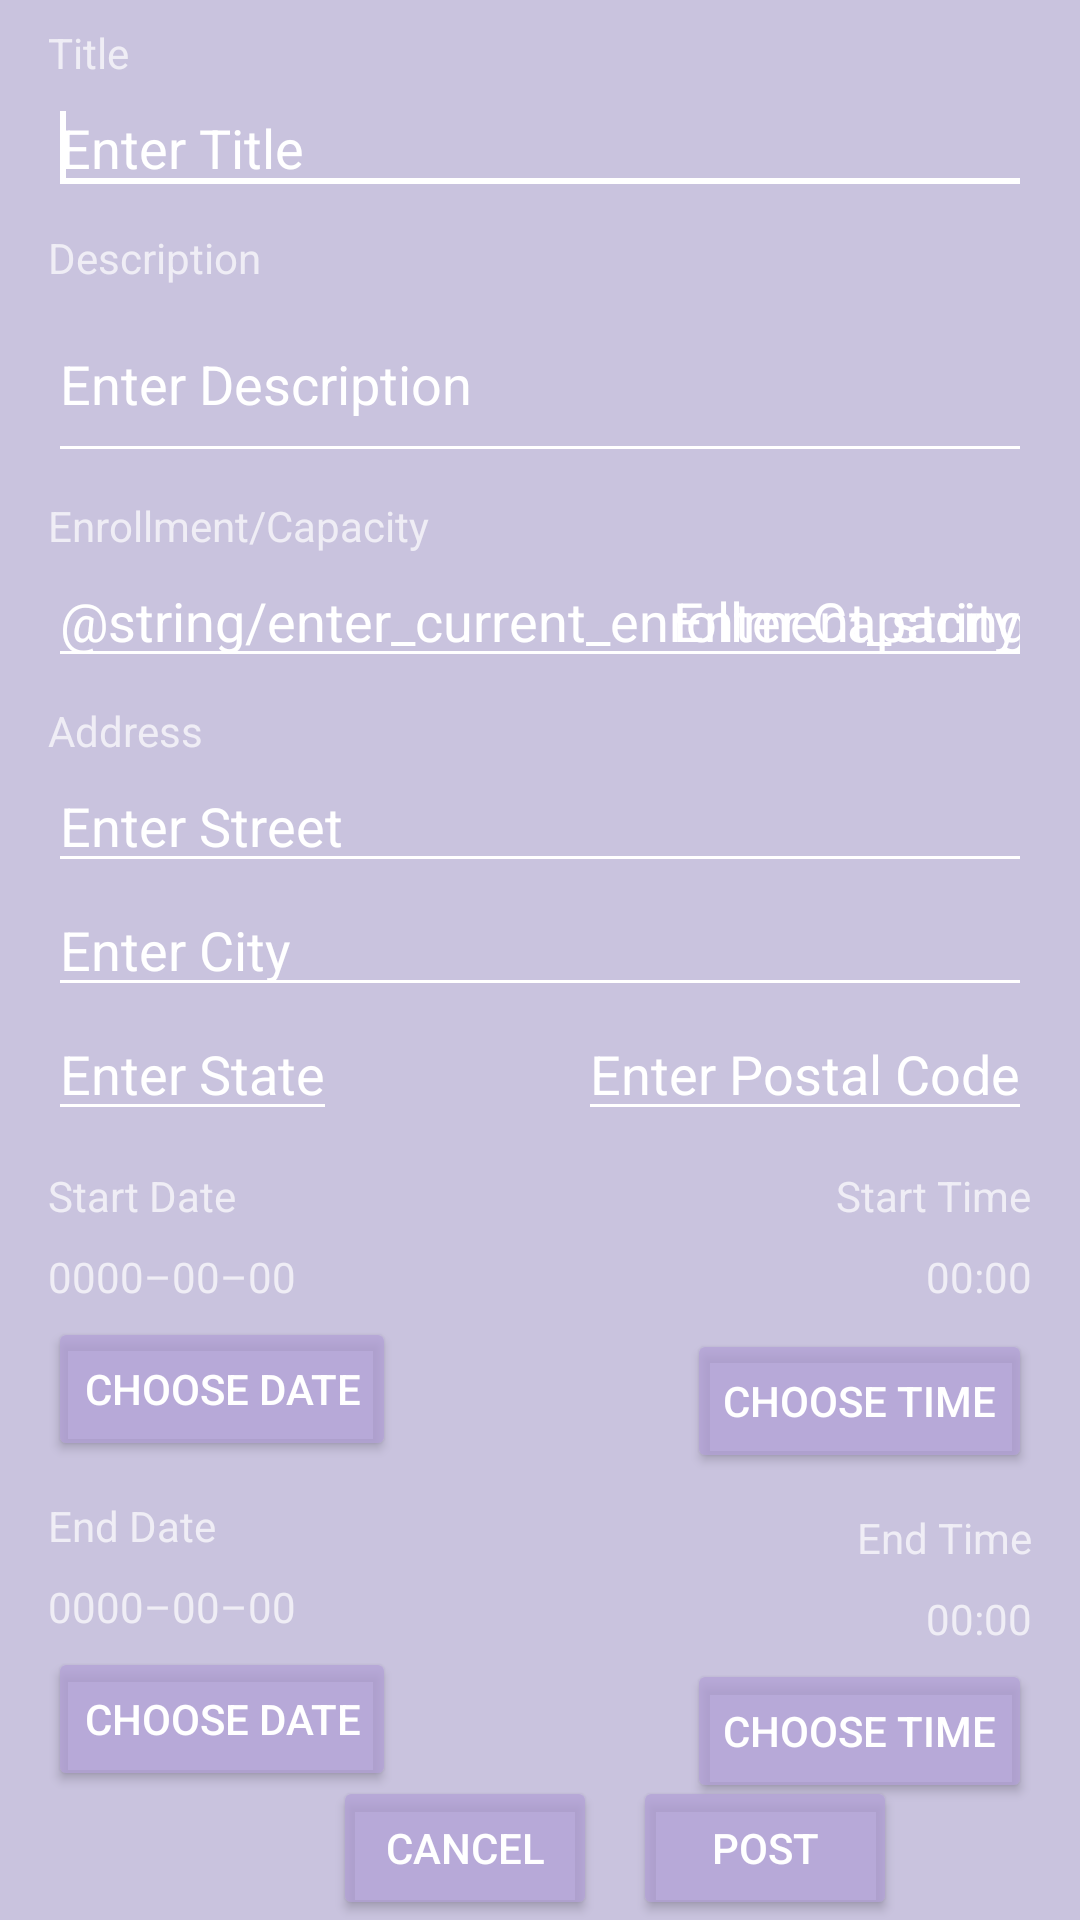

Layout XML and referenced resources for this Android screen:
<!-- AndroidManifest.xml: application theme AppTheme.NAB -->
<!-- res/layout/activity_posting.xml -->
<?xml version="1.0" encoding="utf-8"?>
<RelativeLayout xmlns:android="http://schemas.android.com/apk/res/android"
    android:layout_width="match_parent"
    android:layout_height="match_parent"
    android:paddingLeft="16dp"
    android:paddingRight="16dp">

    

    <TextView
        android:id="@+id/titleLabel"
        android:layout_width="wrap_content"
        android:layout_height="wrap_content"
        android:layout_marginTop="8dp"
        android:text="@string/title_string"/>

    <EditText
        android:id="@+id/title"
        android:layout_width="match_parent"
        android:layout_height="wrap_content"
        android:layout_below="@+id/titleLabel"
        android:ems="8"
        android:hint="@string/enter_title_string"
        android:inputType="textShortMessage">

        <requestFocus />
    </EditText>

    

    <TextView
        android:id="@+id/descriptionLabel"
        android:layout_width="wrap_content"
        android:layout_height="wrap_content"
        android:layout_below="@+id/title"
        android:layout_marginTop="8dp"
        android:text="@string/description_string"/>

    <EditText
        android:id="@+id/description"
        android:layout_width="match_parent"
        android:layout_height="wrap_content"
        android:layout_below="@+id/descriptionLabel"
        android:hint="@string/enter_description_string"
        android:inputType="textMultiLine"
        android:lines="2">
    </EditText>

    

    <TextView
        android:id="@+id/enrollment_and_capacity"
        android:layout_width="wrap_content"
        android:layout_height="wrap_content"
        android:layout_below="@+id/description"
        android:layout_marginTop="8dp"
        android:text="@string/capacity_string"/>

    <EditText
        android:id="@+id/enrollment"
        android:layout_width="wrap_content"
        android:layout_height="wrap_content"
        android:layout_below="@+id/enrollment_and_capacity"
        android:hint="@string/enter_current_enrollment_string"
        android:inputType="number">
    </EditText>

    <EditText
        android:id="@+id/capacity"
        android:layout_width="wrap_content"
        android:layout_height="wrap_content"
        android:layout_below="@+id/enrollment_and_capacity"
        android:layout_alignParentRight="true"
        android:hint="@string/enter_capacity_string"
        android:inputType="number">
    </EditText>

    

    <TextView
        android:id="@+id/addressLabel"
        android:layout_width="wrap_content"
        android:layout_height="wrap_content"
        android:layout_below="@+id/enrollment"
        android:layout_marginTop="8dp"
        android:text="@string/address_string"/>

    <EditText
        android:id="@+id/street"
        android:layout_width="match_parent"
        android:layout_height="wrap_content"
        android:layout_below="@+id/addressLabel"
        android:hint="@string/enter_street_string"
        android:inputType="textPostalAddress">
    </EditText>

    <EditText
        android:id="@+id/city"
        android:layout_width="match_parent"
        android:layout_height="wrap_content"
        android:layout_below="@+id/street"
        android:hint="@string/enter_city_string"
        android:inputType="textCapSentences">
    </EditText>

    <EditText
        android:id="@+id/state"
        android:layout_width="wrap_content"
        android:layout_height="wrap_content"
        android:layout_below="@+id/city"
        android:hint="@string/enter_state_string"
        android:inputType="textCapCharacters">
    </EditText>

    <EditText
        android:id="@+id/postalCode"
        android:layout_width="wrap_content"
        android:layout_height="wrap_content"
        android:layout_below="@+id/city"
        android:layout_alignParentRight="true"
        android:hint="@string/enter_postal_code_string"
        android:inputType="number">
    </EditText>

    

    <TextView
        android:id="@+id/startDateLabel"
        android:layout_width="wrap_content"
        android:layout_height="wrap_content"
        android:layout_below="@id/state"
        android:layout_marginTop="12dp"
        android:text="@string/start_date_string"/>

    <TextView
        android:id="@+id/startTimeLabel"
        android:layout_width="wrap_content"
        android:layout_height="wrap_content"
        android:layout_below="@id/state"
        android:layout_alignParentRight="true"
        android:layout_marginTop="12dp"
        android:text="@string/start_time_string"/>

    <TextView
        android:id="@+id/startDate"
        android:layout_width="wrap_content"
        android:layout_height="wrap_content"
        android:layout_below="@+id/startDateLabel"
        android:layout_marginTop="8dp"
        android:text="@string/no_date_set_string"/>

    <TextView
        android:id="@+id/startTime"
        android:layout_width="wrap_content"
        android:layout_height="wrap_content"
        android:layout_alignParentRight="true"
        android:layout_below="@+id/startTimeLabel"
        android:layout_marginTop="8dp"
        android:text="@string/no_time_set_string"/>

    <Button
        android:id="@+id/startDate_picker_button"
        android:layout_width="wrap_content"
        android:layout_height="wrap_content"
        android:layout_marginTop="4dp"
        android:layout_below="@id/startDate"
        android:text="@string/choose_date_string"/>

    <Button
        android:id="@+id/startTime_picker_button"
        android:layout_width="wrap_content"
        android:layout_height="wrap_content"
        android:layout_alignParentRight="true"
        android:layout_alignTop="@id/startDate_picker_button"
        android:layout_below="@id/startTime"
        android:layout_marginTop="4dp"
        android:text="@string/choose_time_string"/>

    <TextView
        android:id="@+id/endDateLabel"
        android:layout_width="wrap_content"
        android:layout_height="wrap_content"
        android:layout_below="@id/startDate_picker_button"
        android:layout_marginTop="12dp"
        android:text="@string/end_date_string"/>

    <TextView
        android:id="@+id/endTimeLabel"
        android:layout_width="wrap_content"
        android:layout_height="wrap_content"
        android:layout_below="@id/startTime_picker_button"
        android:layout_alignParentRight="true"
        android:layout_marginTop="12dp"
        android:text="@string/end_time_string"/>

    <TextView
        android:id="@+id/endDate"
        android:layout_width="wrap_content"
        android:layout_height="wrap_content"
        android:layout_below="@+id/endDateLabel"
        android:layout_marginTop="8dp"
        android:text="@string/no_date_set_string"/>

    <TextView
        android:id="@+id/endTime"
        android:layout_width="wrap_content"
        android:layout_height="wrap_content"
        android:layout_alignParentRight="true"
        android:layout_below="@+id/endTimeLabel"
        android:layout_marginTop="8dp"
        android:text="@string/no_time_set_string"/>

    <Button
        android:id="@+id/endDate_picker_button"
        android:layout_width="wrap_content"
        android:layout_height="wrap_content"
        android:layout_marginTop="4dp"
        android:layout_below="@id/endDate"
        android:text="@string/choose_date_string"/>

    <Button
        android:id="@+id/endTime_picker_button"
        android:layout_width="wrap_content"
        android:layout_height="wrap_content"
        android:layout_alignParentRight="true"
        android:layout_alignTop="@id/endDate_picker_button"
        android:layout_below="@id/endTime"
        android:layout_marginTop="4dp"
        android:text="@string/choose_time_string"/>

    

    <Button
        android:id="@+id/cancel"
        android:layout_width="wrap_content"
        android:layout_height="wrap_content"
        android:layout_alignParentBottom="true"
        android:layout_marginLeft="95dp"
        android:layout_marginRight="12dp"
        android:text="@string/cancel_string" />

    <Button
        android:id="@+id/post"
        android:layout_width="wrap_content"
        android:layout_height="wrap_content"
        android:layout_alignParentBottom="true"
        android:layout_alignTop="@id/cancel"
        android:layout_toRightOf="@id/cancel"
        android:text="@string/post_string" />

</RelativeLayout>
<!-- resources referenced by this layout -->
<resources>
  <string name="address_string">Address</string>
  <string name="cancel_string">Cancel</string>
  <string name="capacity_string">Enrollment/Capacity</string>
  <string name="choose_date_string">Choose Date</string>
  <string name="choose_time_string">Choose Time</string>
  <string name="description_string">Description</string>
  <string name="end_date_string">End Date</string>
  <string name="end_time_string">End Time</string>
  <string name="enter_capacity_string">Enter Capacity</string>
  <string name="enter_city_string">Enter City</string>
  <string name="enter_description_string">Enter Description</string>
  <string name="enter_postal_code_string">Enter Postal Code</string>
  <string name="enter_state_string">Enter State</string>
  <string name="enter_street_string">Enter Street</string>
  <string name="enter_title_string">Enter Title</string>
  <string name="no_date_set_string">0000–00–00</string>
  <string name="no_time_set_string">00:00</string>
  <string name="post_string">Post</string>
  <string name="start_date_string">Start Date</string>
  <string name="start_time_string">Start Time</string>
  <string name="title_string">Title</string>
  <style name="AppTheme.NAB" parent="Theme.AppCompat.NoActionBar">
          <item name="colorPrimary">@color/primary</item>
          <item name="colorPrimaryDark">@color/primary_dark</item>
          <item name="colorAccent">@color/accent</item>
  
          <item name="android:windowBackground">@color/primary</item>
  
          <item name="colorControlNormal">@color/white</item>
          <item name="colorControlActivated">@color/white</item>
          <item name="colorControlHighlight">@color/white</item>
          <item name="android:textColorHint">@color/white</item>
  
          <item name="colorButtonNormal">@color/primary_darker</item>
          <item name="android:colorButtonNormal">@color/primary_darker</item>
      </style>
  <color name="primary">#c9c3de</color>
  <color name="primary_dark">#b9b3de</color>
  <color name="accent">#FFFFFF</color>
  <color name="white">#FFFFFF</color>
  <color name="primary_darker">#BFb2a1d6</color>
</resources>
